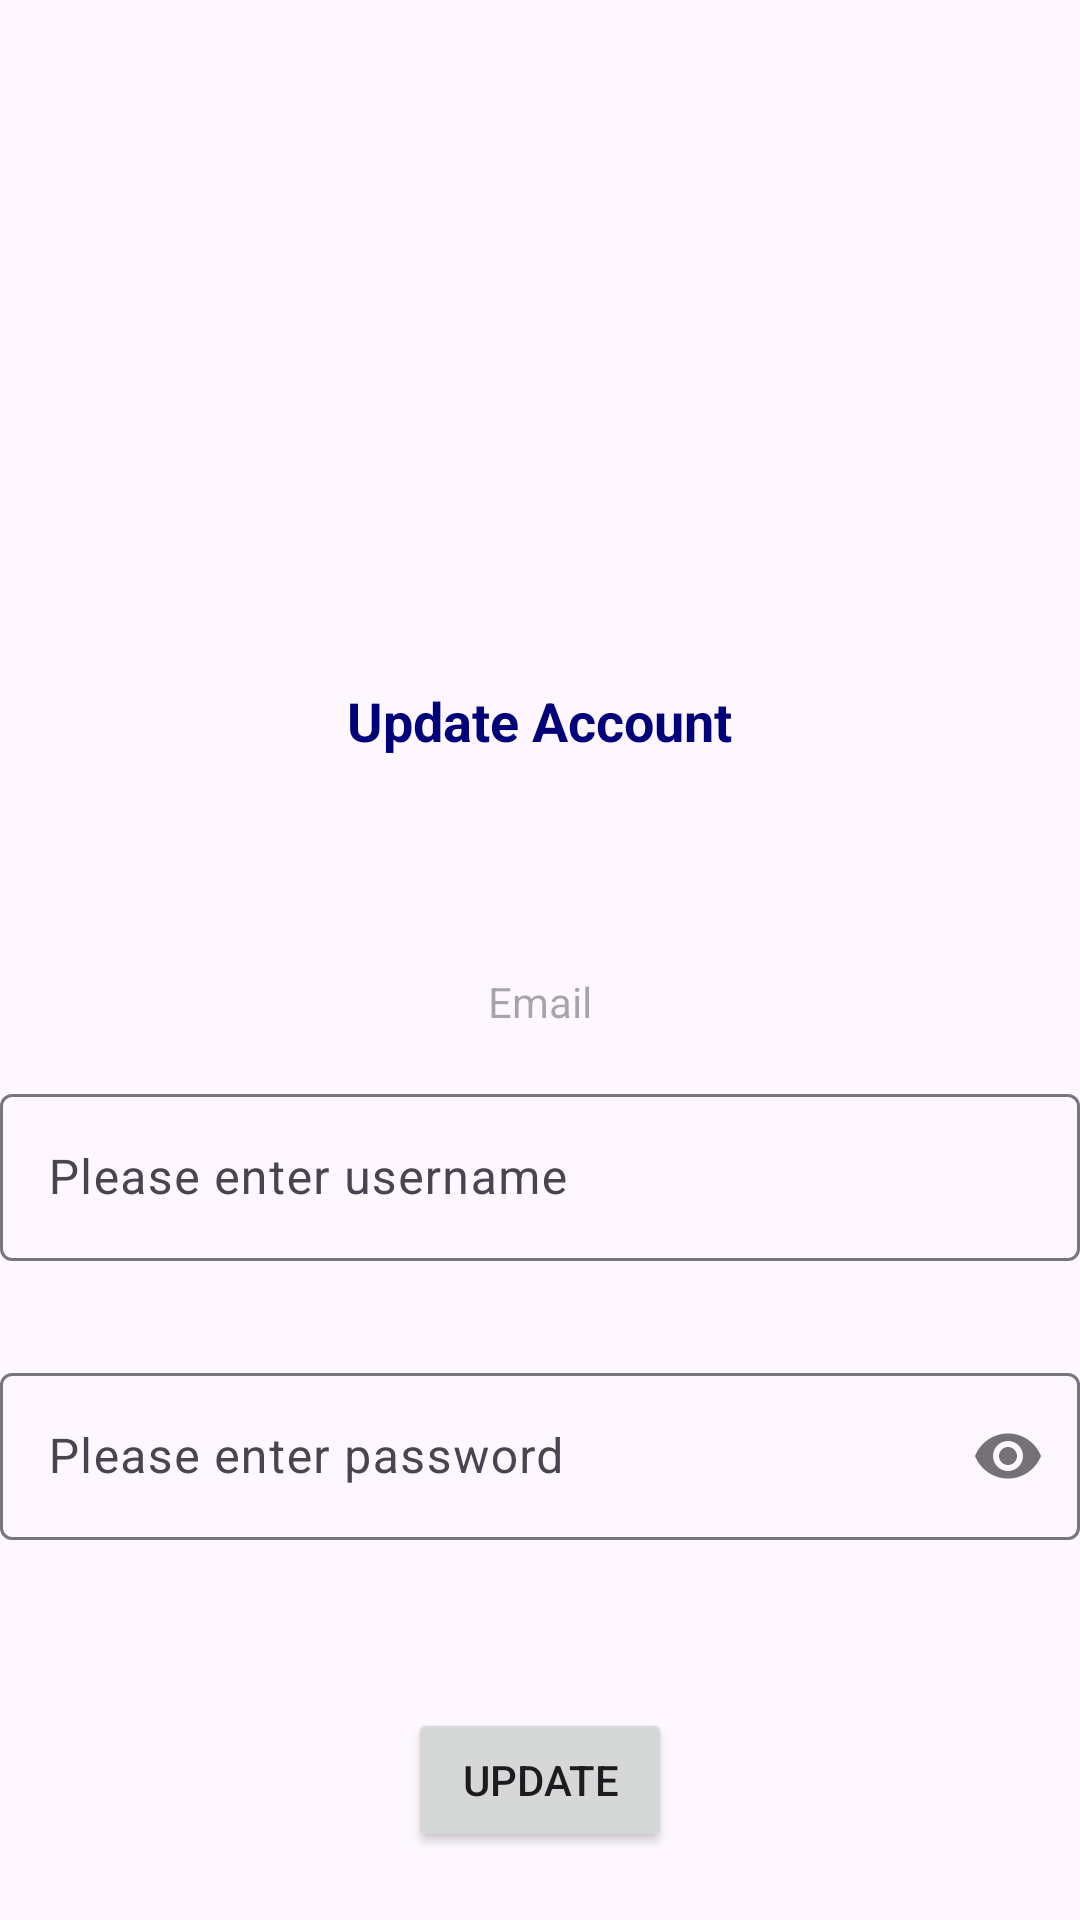

Layout XML and referenced resources for this Android screen:
<!-- AndroidManifest.xml: application theme Theme.LoginRegisterSQLiteDatabase -->
<!-- res/layout/activity_update_password.xml -->
<?xml version="1.0" encoding="utf-8"?>
<androidx.appcompat.widget.LinearLayoutCompat xmlns:android="http://schemas.android.com/apk/res/android"
    xmlns:app="http://schemas.android.com/apk/res-auto"
    xmlns:tools="http://schemas.android.com/tools"
    android:layout_width="match_parent"
    android:layout_height="match_parent"
    android:orientation="vertical"
    tools:context=".UpdatePasswordActivity">

    <RelativeLayout
        android:layout_width="match_parent"
        android:layout_height="wrap_content"
        android:padding="16dp">

        <androidx.appcompat.widget.AppCompatImageButton
            android:id="@+id/btn_return"
            android:layout_width="40dp"
            android:layout_height="30dp"
            android:layout_alignParentTop="true"
            android:layout_alignParentEnd="true"
            android:background="?attr/selectableItemBackgroundBorderless"
            android:scaleType="fitCenter"
            android:src="@drawable/returnicon" />

    </RelativeLayout>

    <androidx.appcompat.widget.AppCompatImageView
        android:layout_width="150dp"
        android:layout_height="150dp"
        android:layout_gravity="center"
        android:gravity="center"
        android:src="@drawable/logo"
        app:srcCompat="@drawable/logo" />

    <TextView
        android:layout_width="wrap_content"
        android:layout_height="wrap_content"
        android:layout_gravity="center"
        android:gravity="center"
        android:text="Update Account"
        android:textColor="#01017a"
        android:textSize="18sp"
        android:textStyle="bold"
        android:layout_marginTop="16dp"
        android:layout_marginBottom="56dp"/>

    <com.google.android.material.textfield.TextInputLayout
        android:id="@+id/input_layout_email"
        android:layout_width="match_parent"
        android:layout_height="wrap_content"
        android:padding="16dp">

        <TextView
            android:id="@+id/text_update_email"
            android:layout_width="match_parent"
            android:layout_height="wrap_content"
            android:layout_gravity="center"
            android:gravity="center"
            android:hint="Email"
            android:maxLines="1"
            android:inputType="textEmailAddress" />

    </com.google.android.material.textfield.TextInputLayout>

    <com.google.android.material.textfield.TextInputLayout
        android:id="@+id/input_layout_username"
        android:layout_width="match_parent"
        android:layout_height="wrap_content"
        android:layout_marginBottom="16dp">

        <com.google.android.material.textfield.TextInputEditText
            android:layout_width="match_parent"
            android:id="@+id/text_update_username"
            android:layout_height="wrap_content"
            android:inputType="textPersonName"
            android:hint="Please enter username"
            android:maxLines="1"/>

    </com.google.android.material.textfield.TextInputLayout>


    <com.google.android.material.textfield.TextInputLayout
        android:id="@+id/input_layout_password"
        android:layout_width="match_parent"
        android:layout_height="wrap_content"
        android:layout_marginTop="16dp"
        app:passwordToggleEnabled="true">

        <com.google.android.material.textfield.TextInputEditText
            android:layout_width="match_parent"
            android:id="@+id/text_update_password"
            android:layout_height="wrap_content"
            android:hint="Please enter password"
            android:inputType="textPassword"
            android:maxLines="1"/>

    </com.google.android.material.textfield.TextInputLayout>

    <Button
        android:id="@+id/btn_update_account"
        android:layout_width="wrap_content"
        android:layout_height="wrap_content"
        android:layout_gravity="center"
        android:gravity="center"
        android:layout_marginTop="56dp"
        android:text="Update"/>


</androidx.appcompat.widget.LinearLayoutCompat>
<!-- resources referenced by this layout -->
<resources>
  <style name="Theme.LoginRegisterSQLiteDatabase" parent="Base.Theme.LoginRegisterSQLiteDatabase" />
  <style name="Base.Theme.LoginRegisterSQLiteDatabase" parent="Theme.Material3.DayNight.NoActionBar">
          
          
      </style>
</resources>
